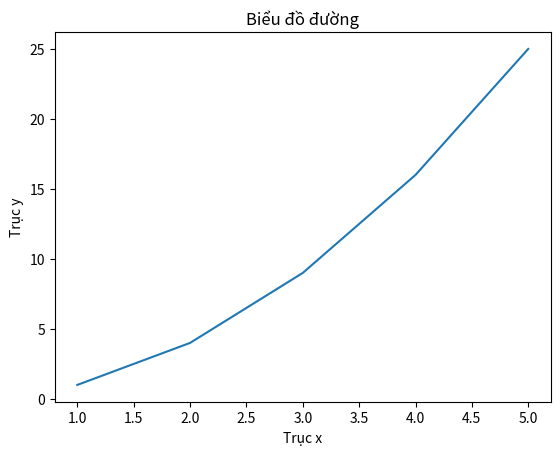
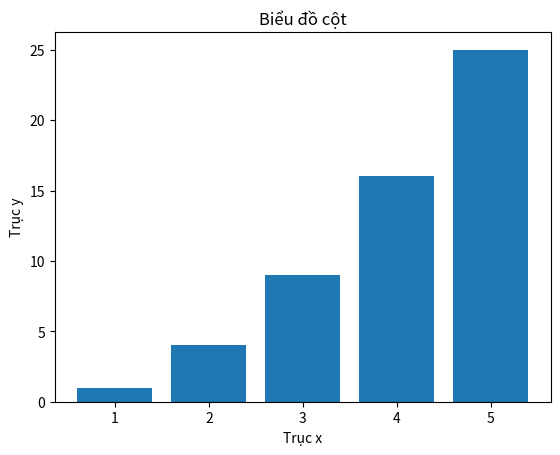
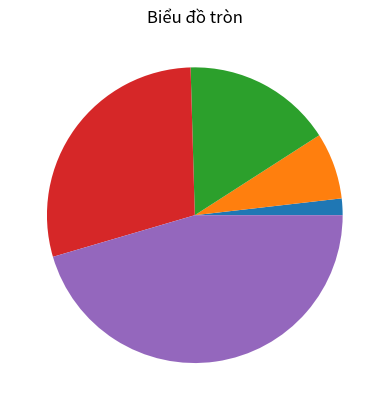

Python code for these plots, in order:
# Import thư viện matplotlib
import matplotlib.pyplot as plt

# Tạo dữ liệu mẫu
x = [1, 2, 3, 4, 5]
y = [1, 4, 9, 16, 25]

# Tạo biểu đồ
# Comment: plt.plot() dùng để tạo biểu đồ đường
plt.plot(x, y)

# Thêm tiêu đề cho biểu đồ
# Comment: plt.title() dùng để thêm tiêu đề
plt.title('Biểu đồ đường')

# Thêm nhãn cho trục x và y
# Comment: plt.xlabel() và plt.ylabel() dùng để thêm nhãn
plt.xlabel('Trục x')
plt.ylabel('Trục y')

# Hiển thị biểu đồ
# Comment: plt.show() dùng để hiển thị biểu đồ
plt.show()

# Tạo biểu đồ cột
# Comment: plt.bar() dùng để tạo biểu đồ cột
plt.bar(x, y)

# Thêm tiêu đề cho biểu đồ
plt.title('Biểu đồ cột')

# Thêm nhãn cho trục x và y
plt.xlabel('Trục x')
plt.ylabel('Trục y')

# Hiển thị biểu đồ
plt.show()

# Tạo biểu đồ tròn
# Comment: plt.pie() dùng để tạo biểu đồ tròn
plt.pie(y)

# Thêm tiêu đề cho biểu đồ
plt.title('Biểu đồ tròn')

# Hiển thị biểu đồ
plt.show()
